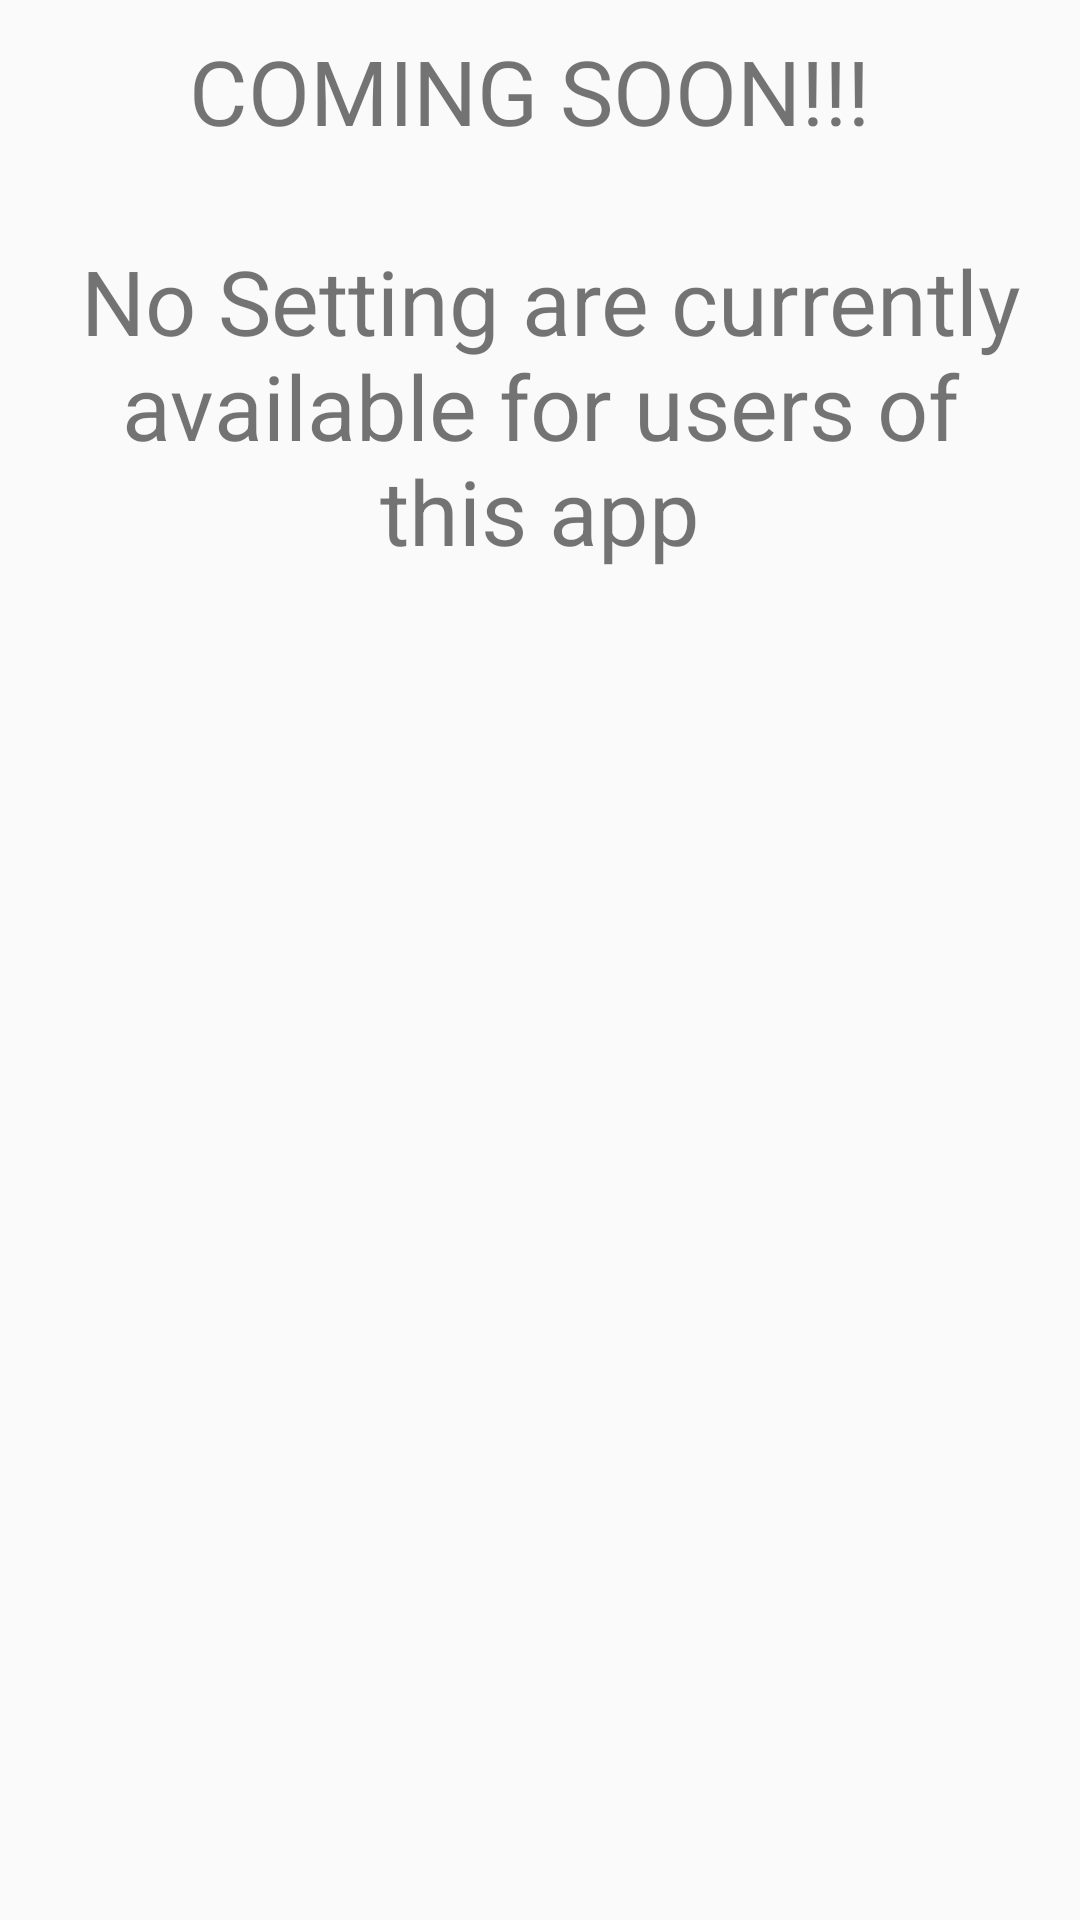

Write the Android layout XML for this screen, with the resource values it uses.
<!-- AndroidManifest.xml: application theme AppTheme -->
<!-- res/layout/settings__page.xml -->
<?xml version="1.0" encoding="utf-8"?>
<android.support.constraint.ConstraintLayout
    xmlns:android="http://schemas.android.com/apk/res/android"
    xmlns:tools="http://schemas.android.com/tools"
    android:layout_width="match_parent"
    android:layout_height="match_parent"
    tools:context=".Settings_Page">

    <RelativeLayout
        android:layout_width="match_parent"
        android:layout_height="match_parent">

        <TextView
            android:layout_width="match_parent"
            android:layout_height="wrap_content"
            android:paddingHorizontal="15dp"
            android:paddingTop="10dp"
            android:text="@string/no_settings"
            android:textAlignment="center"
            android:textSize="30sp"
            android:autoSizeTextType="uniform"
            tools:ignore="UnusedAttribute" />

    </RelativeLayout>

</android.support.constraint.ConstraintLayout>
<!-- resources referenced by this layout -->
<resources>
  <string name="no_settings">COMING SOON!!! \n \n
          No Setting are currently available for users of this app</string>
  <style name="AppTheme" parent="Theme.AppCompat.Light.DarkActionBar">
          
          <item name="colorPrimary">@color/colorPrimary</item>
          <item name="colorPrimaryDark">@color/colorPrimaryDark</item>
          <item name="colorAccent">@color/colorAccent</item>
      </style>
  <color name="colorPrimary">#1da5fb</color>
  <color name="colorPrimaryDark">#198fda</color>
  <color name="colorAccent">#D81B60</color>
</resources>
